Photos from the image-classification dataset "dynamic-hand-gestures-LMHGD-dataset-double-view" in the GitHub repository aviogit/dynamic-hand-gesture-classification-datasets. Its 13 classes are: catching, catching hands up, line gesture, pointing, pointing with hand raised, resting, rotating, scroll finger, shaking, shaking low, shaking raised fist, slicing, zoom gesture.

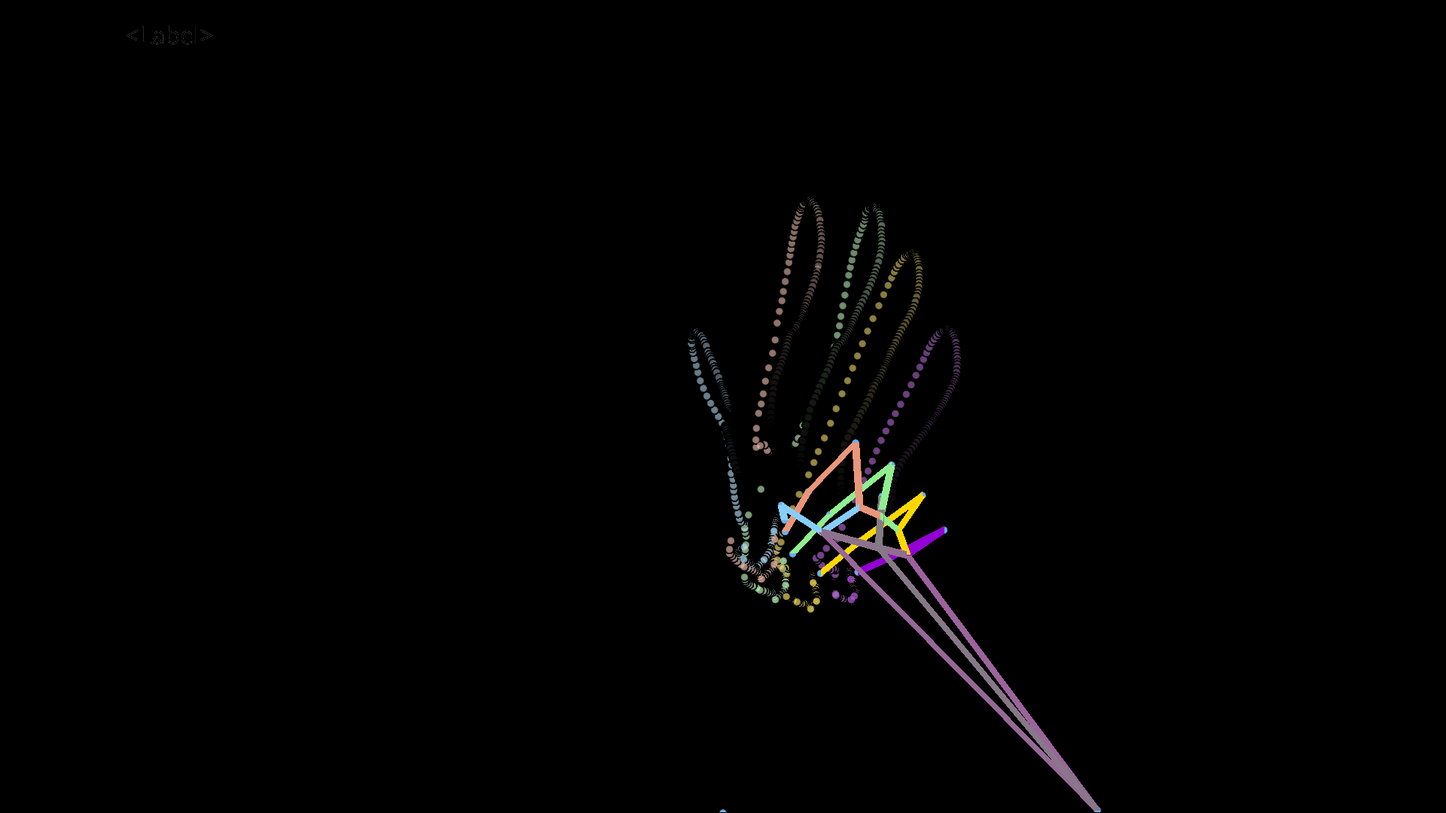
Label: catching

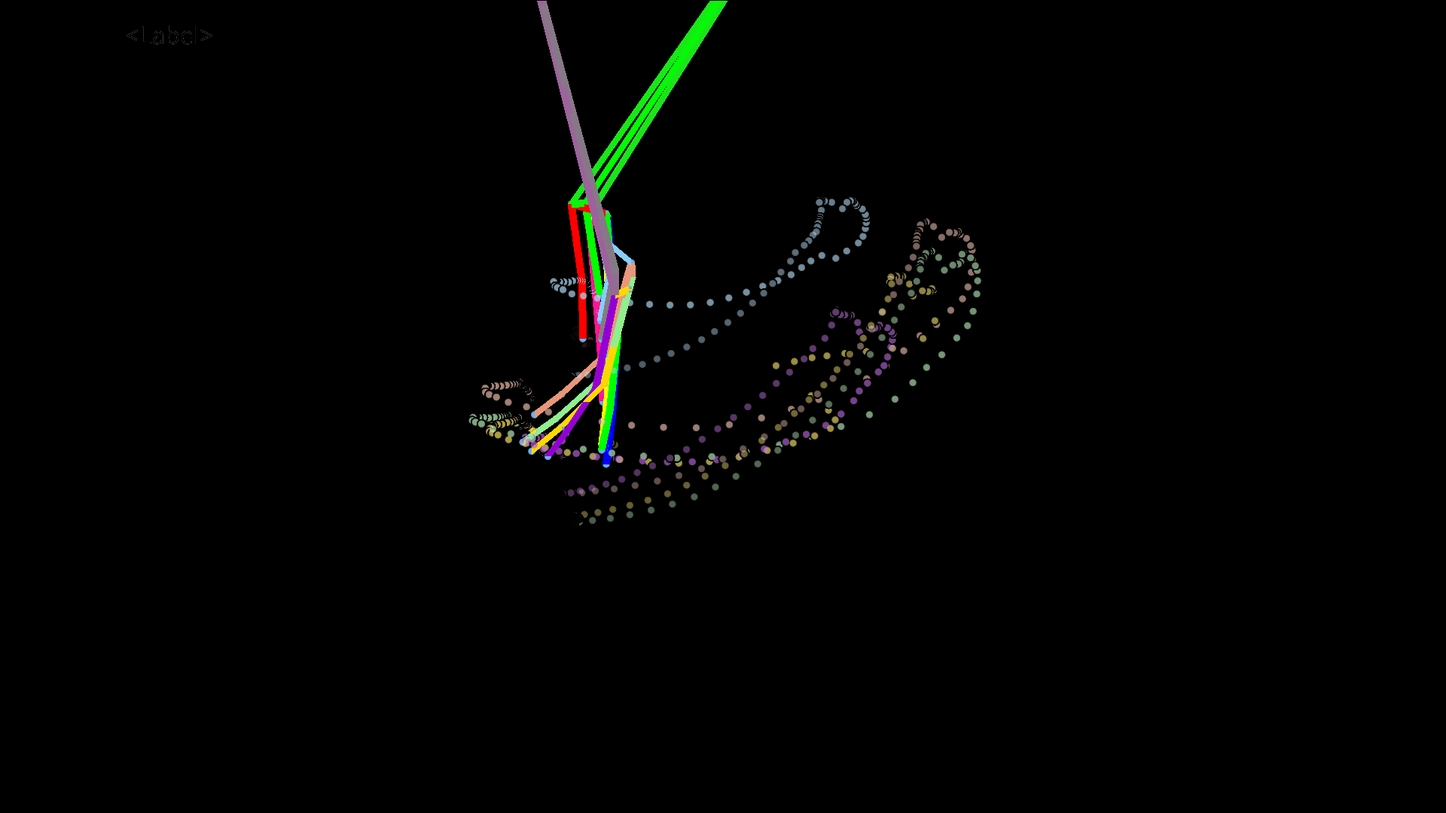
Label: shaking low

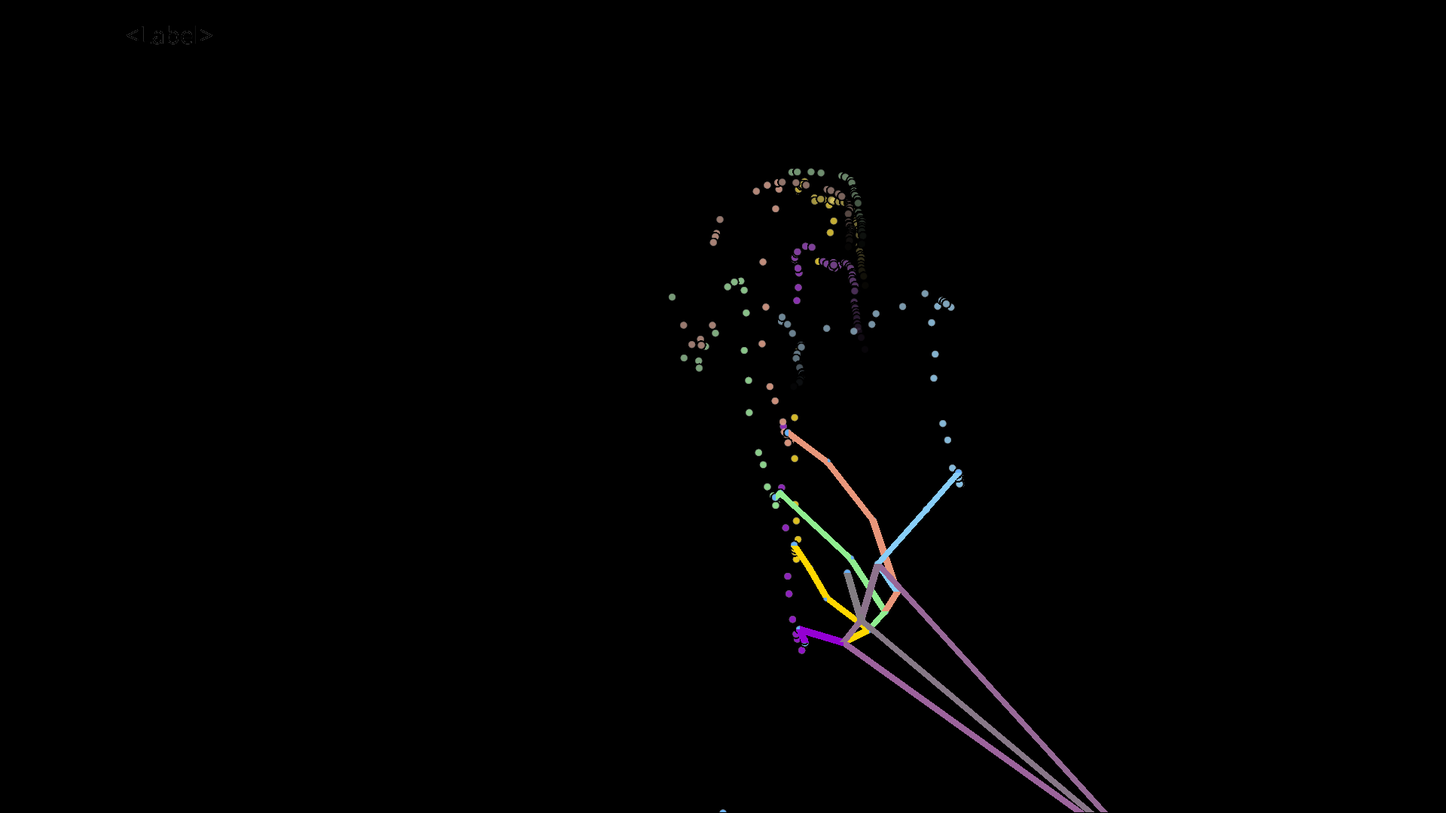
Label: slicing

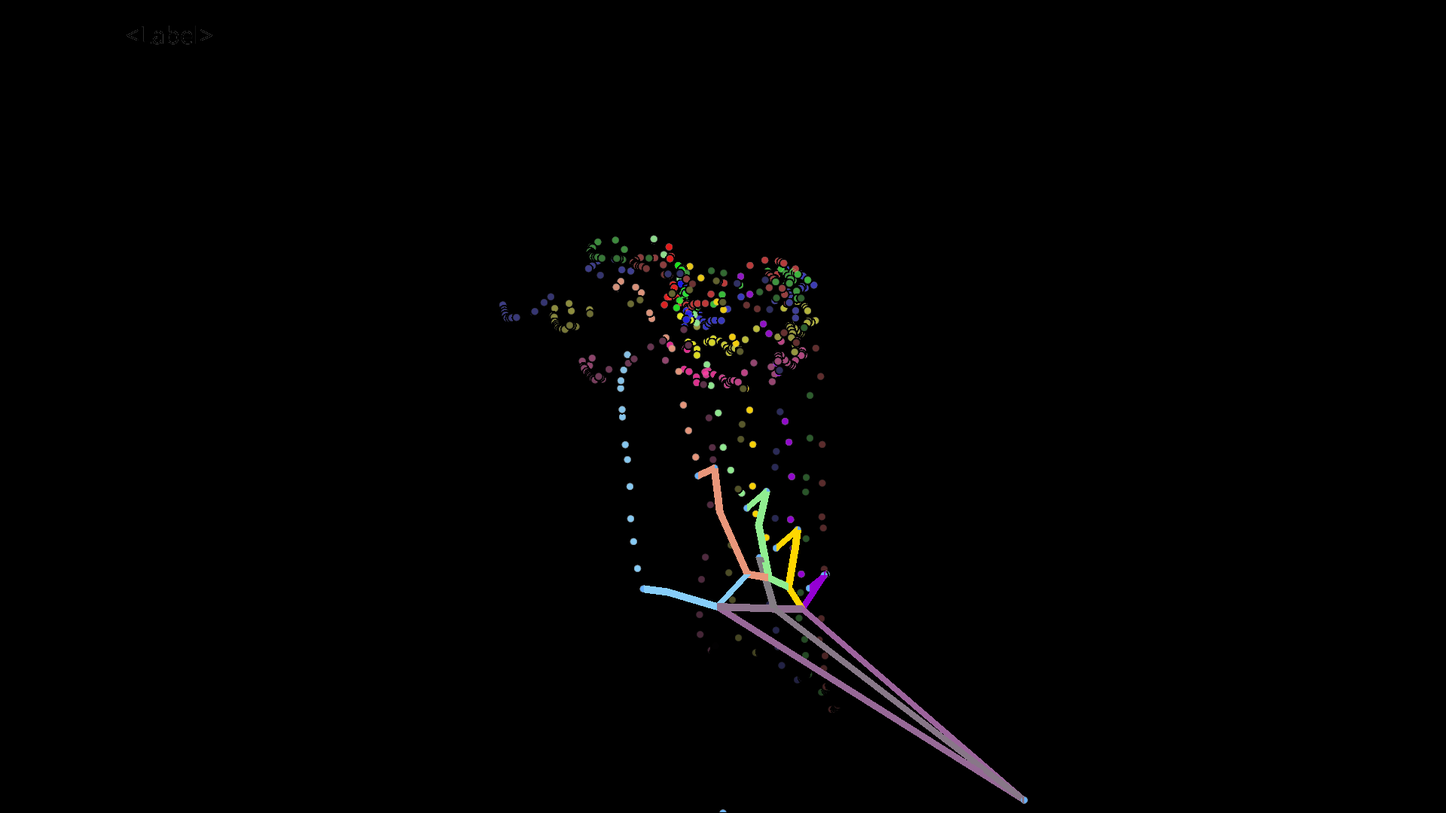
Label: rotating

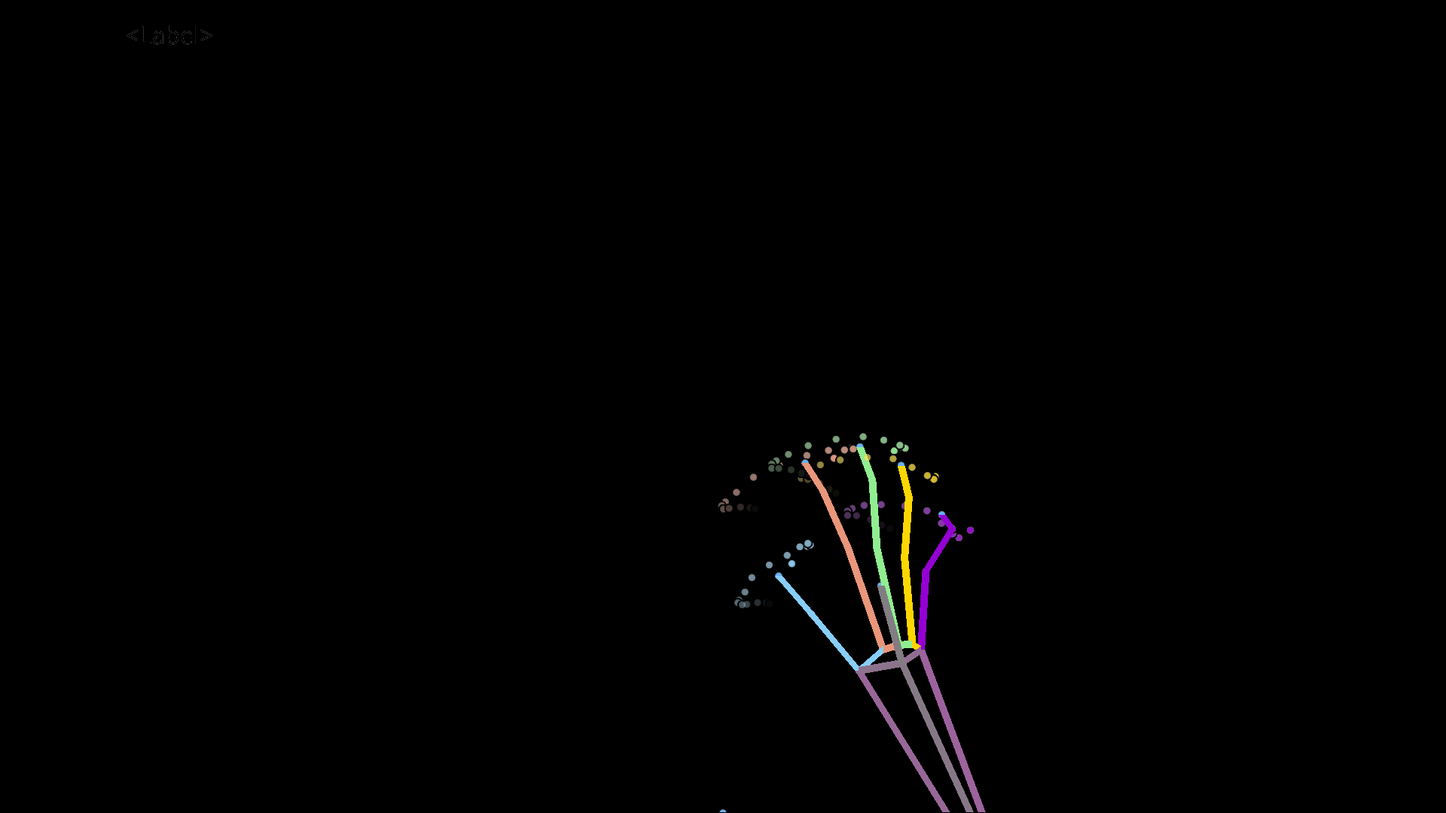
Label: shaking

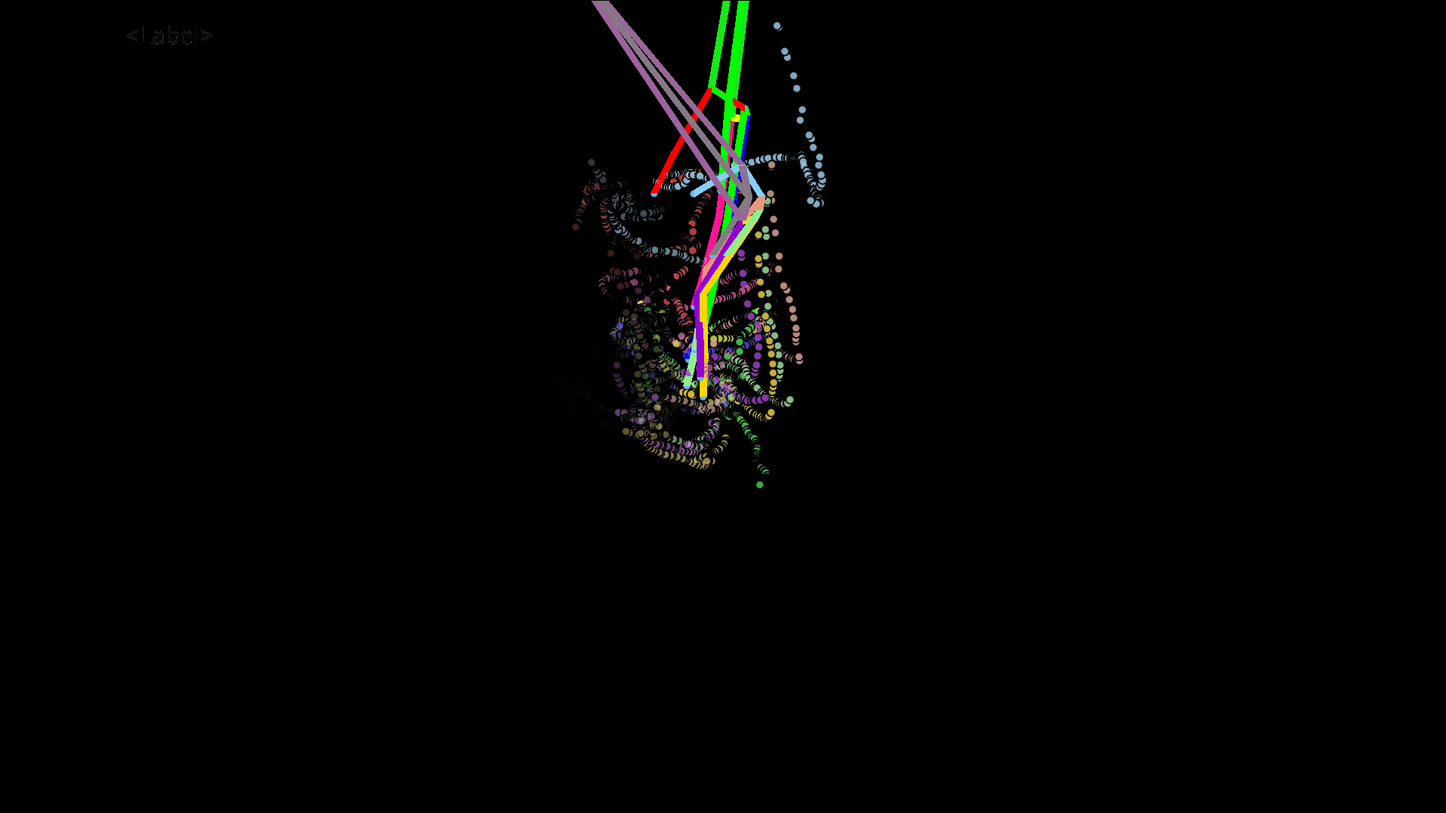
Label: resting
